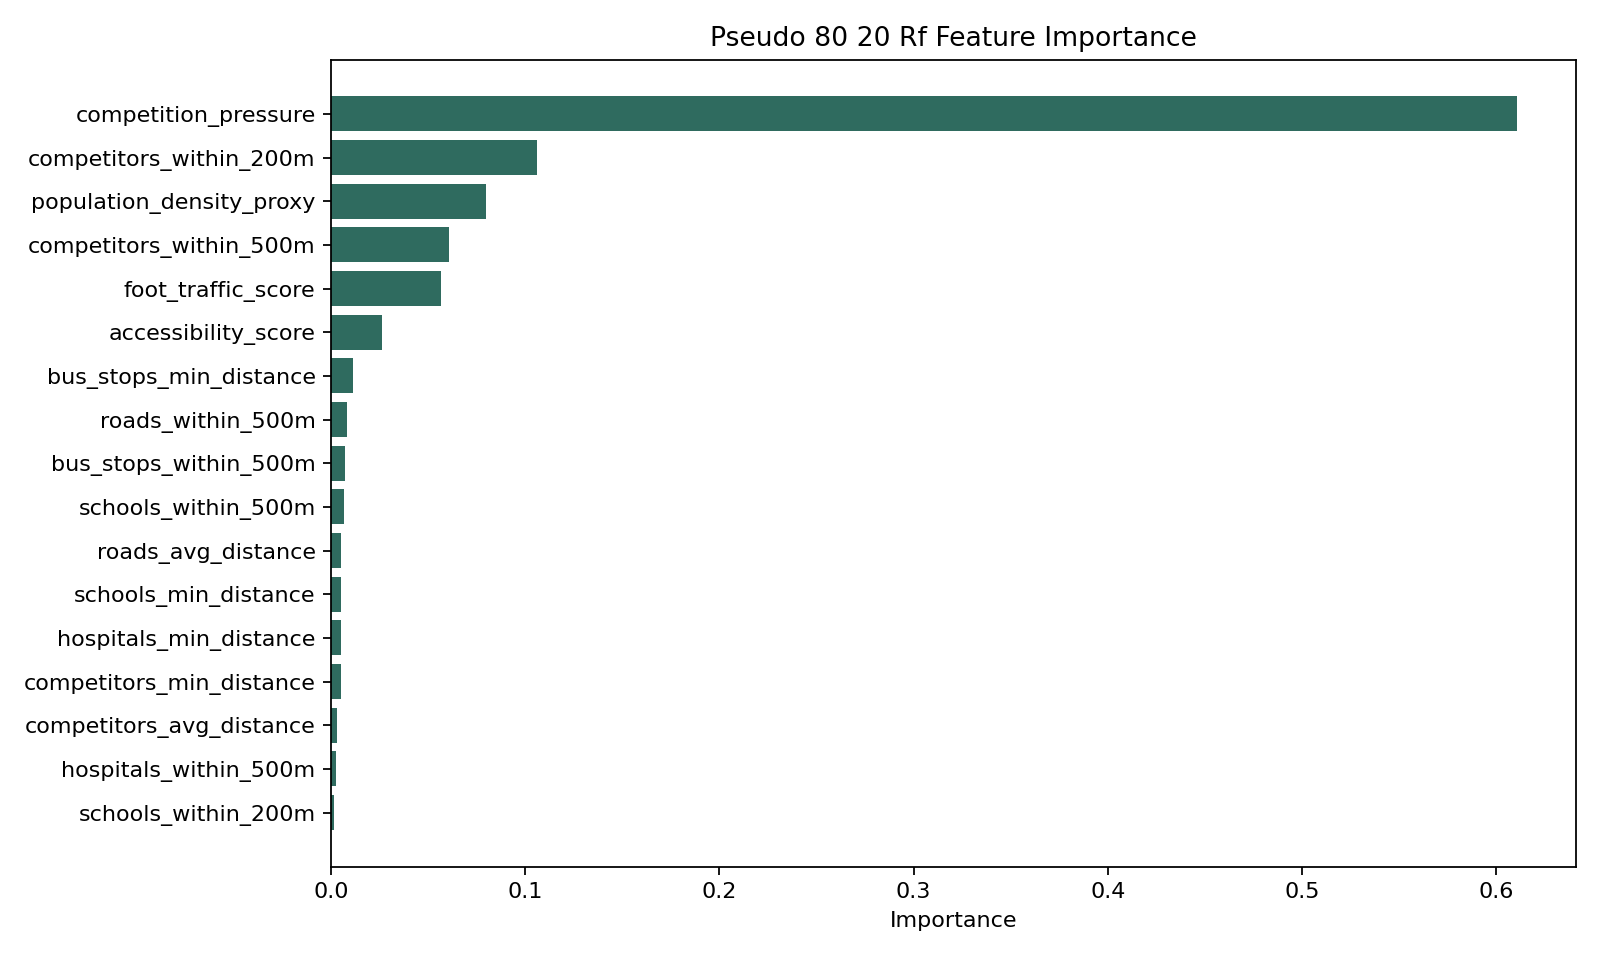

The table this chart was drawn from, first rows:
feature, importance
competition_pressure, 0.6107
competitors_within_200m, 0.1059
population_density_proxy, 0.07958
competitors_within_500m, 0.06044
foot_traffic_score, 0.05662
accessibility_score, 0.02637
bus_stops_min_distance, 0.01144
roads_within_500m, 0.008381
bus_stops_within_500m, 0.006992
schools_within_500m, 0.006519
roads_avg_distance, 0.005229
schools_min_distance, 0.00508
hospitals_min_distance, 0.00503
competitors_min_distance, 0.004889
competitors_avg_distance, 0.003041
hospitals_within_500m, 0.002406
schools_within_200m, 0.001443
